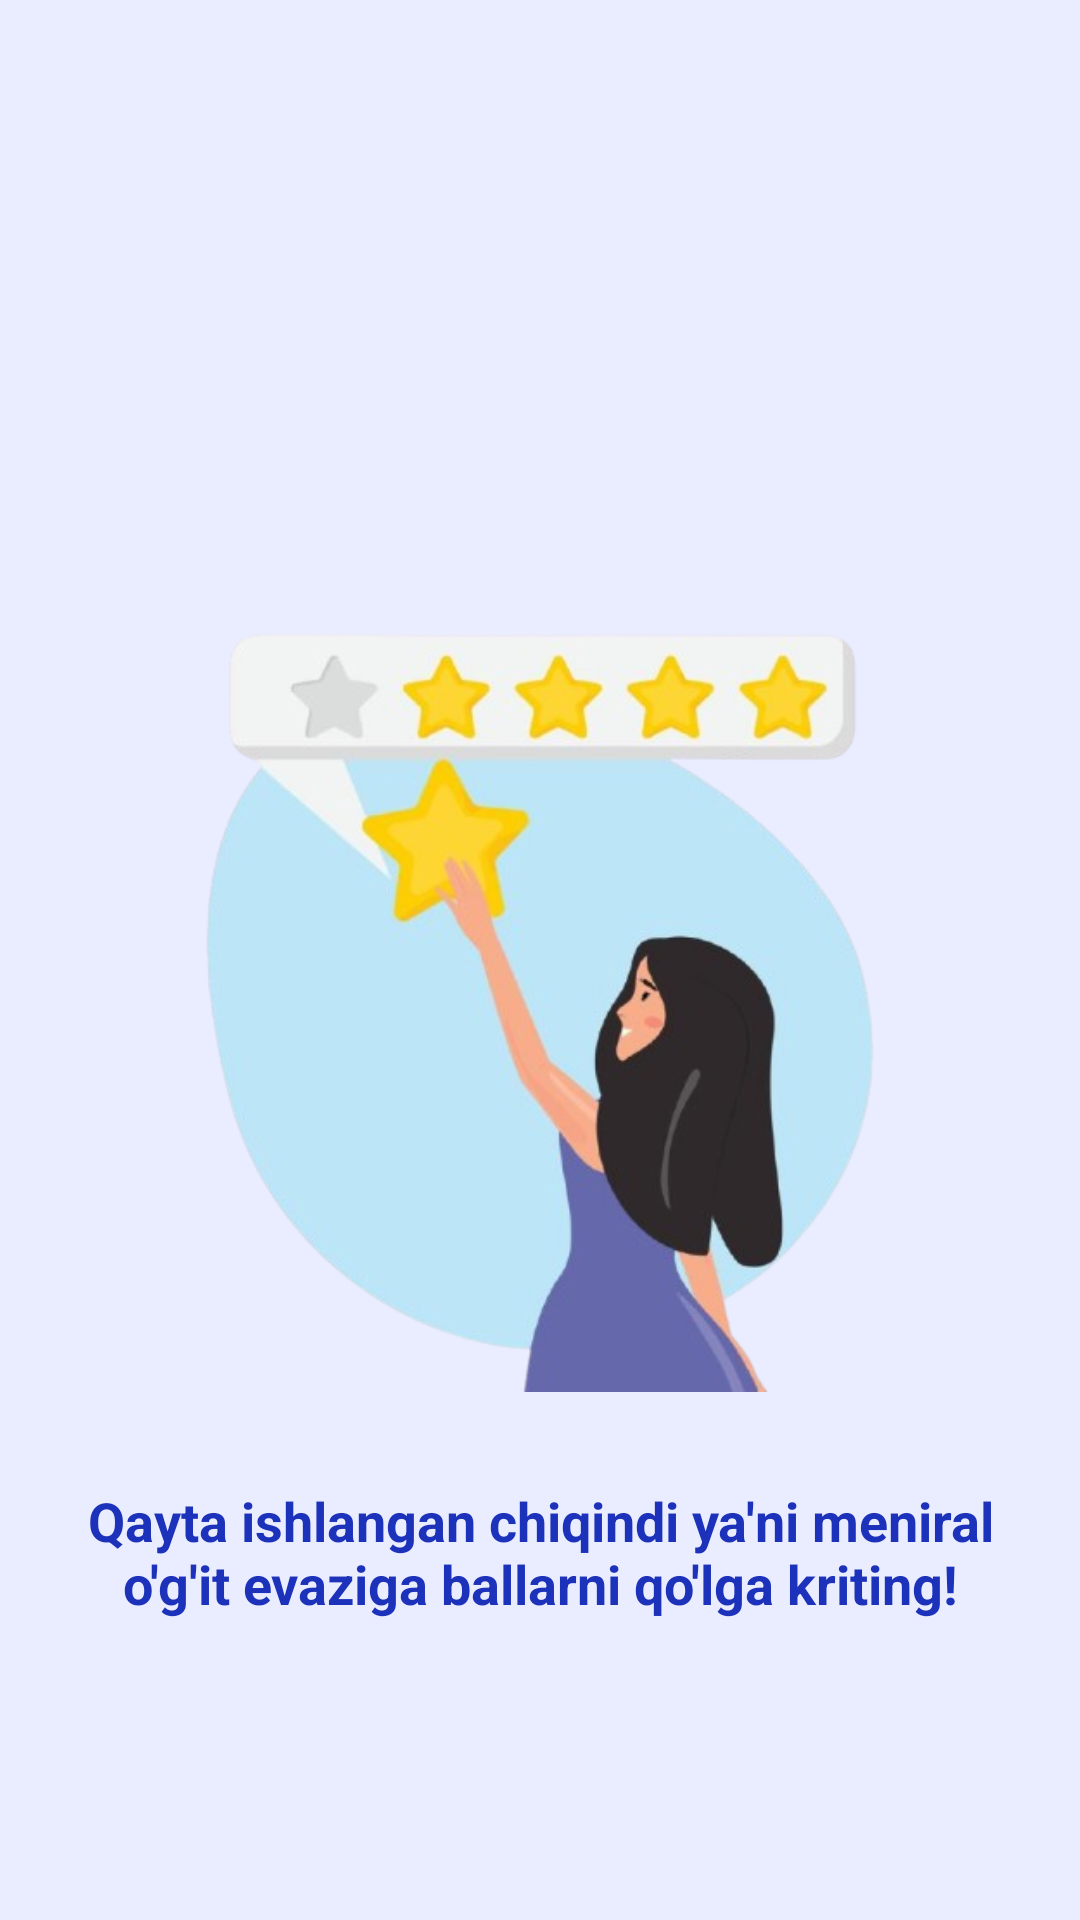

Layout XML and referenced resources for this Android screen:
<!-- AndroidManifest.xml: application theme Theme.Baraka -->
<!-- res/layout/fragment_second_splash.xml -->
<?xml version="1.0" encoding="utf-8"?>
<RelativeLayout xmlns:android="http://schemas.android.com/apk/res/android"
    android:layout_width="match_parent"
    android:layout_height="match_parent"
    android:background="@color/screen_color">

    <ImageView
        android:layout_width="match_parent"
        android:layout_height="match_parent"
        android:src="@drawable/img_second_splash_screen"
        android:layout_margin="36dp"/>
    <TextView
        android:id="@+id/txt_second_splash_screen"
        android:layout_width="wrap_content"
        android:layout_height="wrap_content"
        android:text="@string/txt_second_splash_screen"
        android:textSize="18sp"
        android:textStyle="bold"
        android:layout_marginHorizontal="24dp"
        android:gravity="center"
        android:layout_alignParentBottom="true"
        android:layout_marginBottom="100dp"
        android:textColor="@color/primary_color"/>
</RelativeLayout>
<!-- resources referenced by this layout -->
<resources>
  <color name="primary_color">#1D32BA</color>
  <color name="screen_color">#EAEDFF</color>
  <!-- drawable img_second_splash_screen: png bitmap (drawable, 140505 bytes) -->
  <string name="txt_second_splash_screen">Qayta ishlangan chiqindi ya\'ni meniral o\'g\'it evaziga ballarni qo\'lga kriting!</string>
  <style name="Theme.Baraka" parent="Base.Theme.Baraka" />
  <style name="Base.Theme.Baraka" parent="Theme.Material3.DayNight.NoActionBar">
          <item name="colorPrimary">@color/primary_color</item>
          <item name="colorPrimaryVariant">@color/primary_dark</item>
          <item name="colorOnPrimary">#FFFFFF</item>
          <item name="colorAccent">@color/accent_color</item>
      </style>
  <color name="primary_dark">#151BD5</color>
  <color name="accent_color">#4747CE</color>
</resources>
